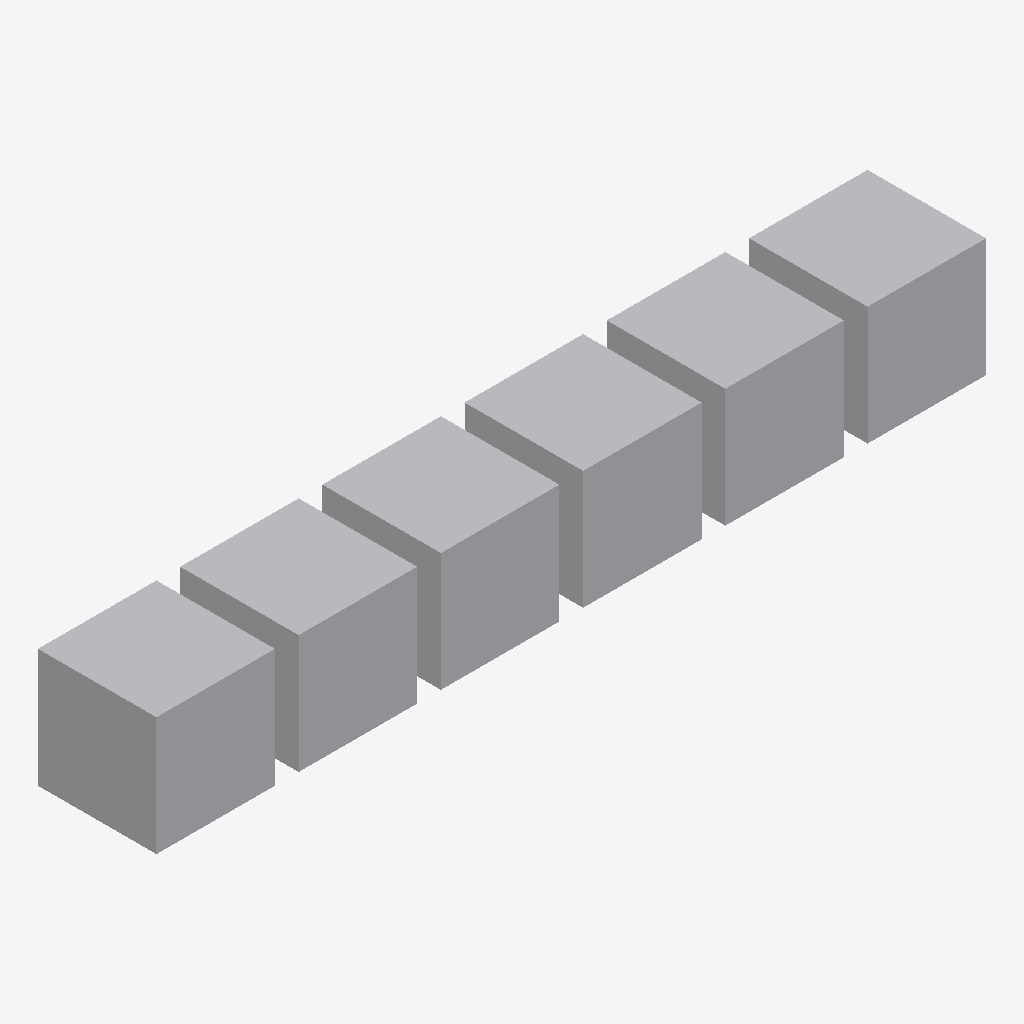
Isometric view of an IFC building model (IFC-SPF (STEP), schema IFC2X3, length unit metre), seen from the south-west, elements coloured by IFC class: 6 other elements (light grey).
Extent 700.0 m × 100.0 m × 100.0 m (x, y, z). Storeys (1): Default floor at 0.00 m. Elements (6): 6 IfcBuildingElementProxy.

HEADER;
FILE_DESCRIPTION(('ViewDefinition [CoordinationView]'),'2;1');
FILE_NAME('Stage 6','2015-04-14T15:09:07',(''),(''),'Xbim.Ifc File Processor version 3.0.5567.28397','Xbim version 3.0.5567.28397','');
FILE_SCHEMA(('IFC2X3'));
ENDSEC;
DATA;
#6=IFCPROJECT('1sjRJV2pLFRh$QsKbRRbyi',#7,'013 Lakeside Restaurant','New restaurant by the side of the Newtown lake.',$,$,$,(#21,#24,#28),#9);
#29=IFCBUILDING('192Kku9pD6yfh6JhcX47Tz',#7,'Lakeside Restaurant','New restaurant by the side of the Newtown lake.',$,$,$,$,.ELEMENT.,$,$,$);
#34=IFCBUILDINGSTOREY('137K8kzKTBwPek$ZzFlgWO',#7,'Default floor',$,$,$,$,$,.ELEMENT.,0.0);
#115=IFCBUILDINGELEMENTPROXY('1SZRYtR6TCmOee6kp$7dgq',#7,'Sliding doorset systems',$,$,#121,#125,$,$);
#328=IFCBUILDINGELEMENTPROXY('1vr_qVpan8jwjKmmTD_qJ2',#7,'Fan convectors',$,$,#333,#337,$,$);
#532=IFCBUILDINGELEMENTPROXY('2FCNpf3iP4k9LVwJ0vQF8r',#7,'Suspended luminaires',$,$,#537,#541,$,$);
#189=IFCBUILDINGELEMENTPROXY('0fuQWbyy50thKW6kDHGijD',#7,'Unit/ modular suspended ceiling systems (0)',$,$,#194,#198,$,$);
#262=IFCBUILDINGELEMENTPROXY('1hEApfhArFvBdISJXAXtzS',#7,'Unit/ modular suspended ceiling systems (1)',$,$,#267,#271,$,$);
#430=IFCBUILDINGELEMENTPROXY('0dQO8x8fTDmeMvnJkJ1tL9',#7,'Free standing luminaires',$,$,#435,#439,$,$);
ENDSEC;
